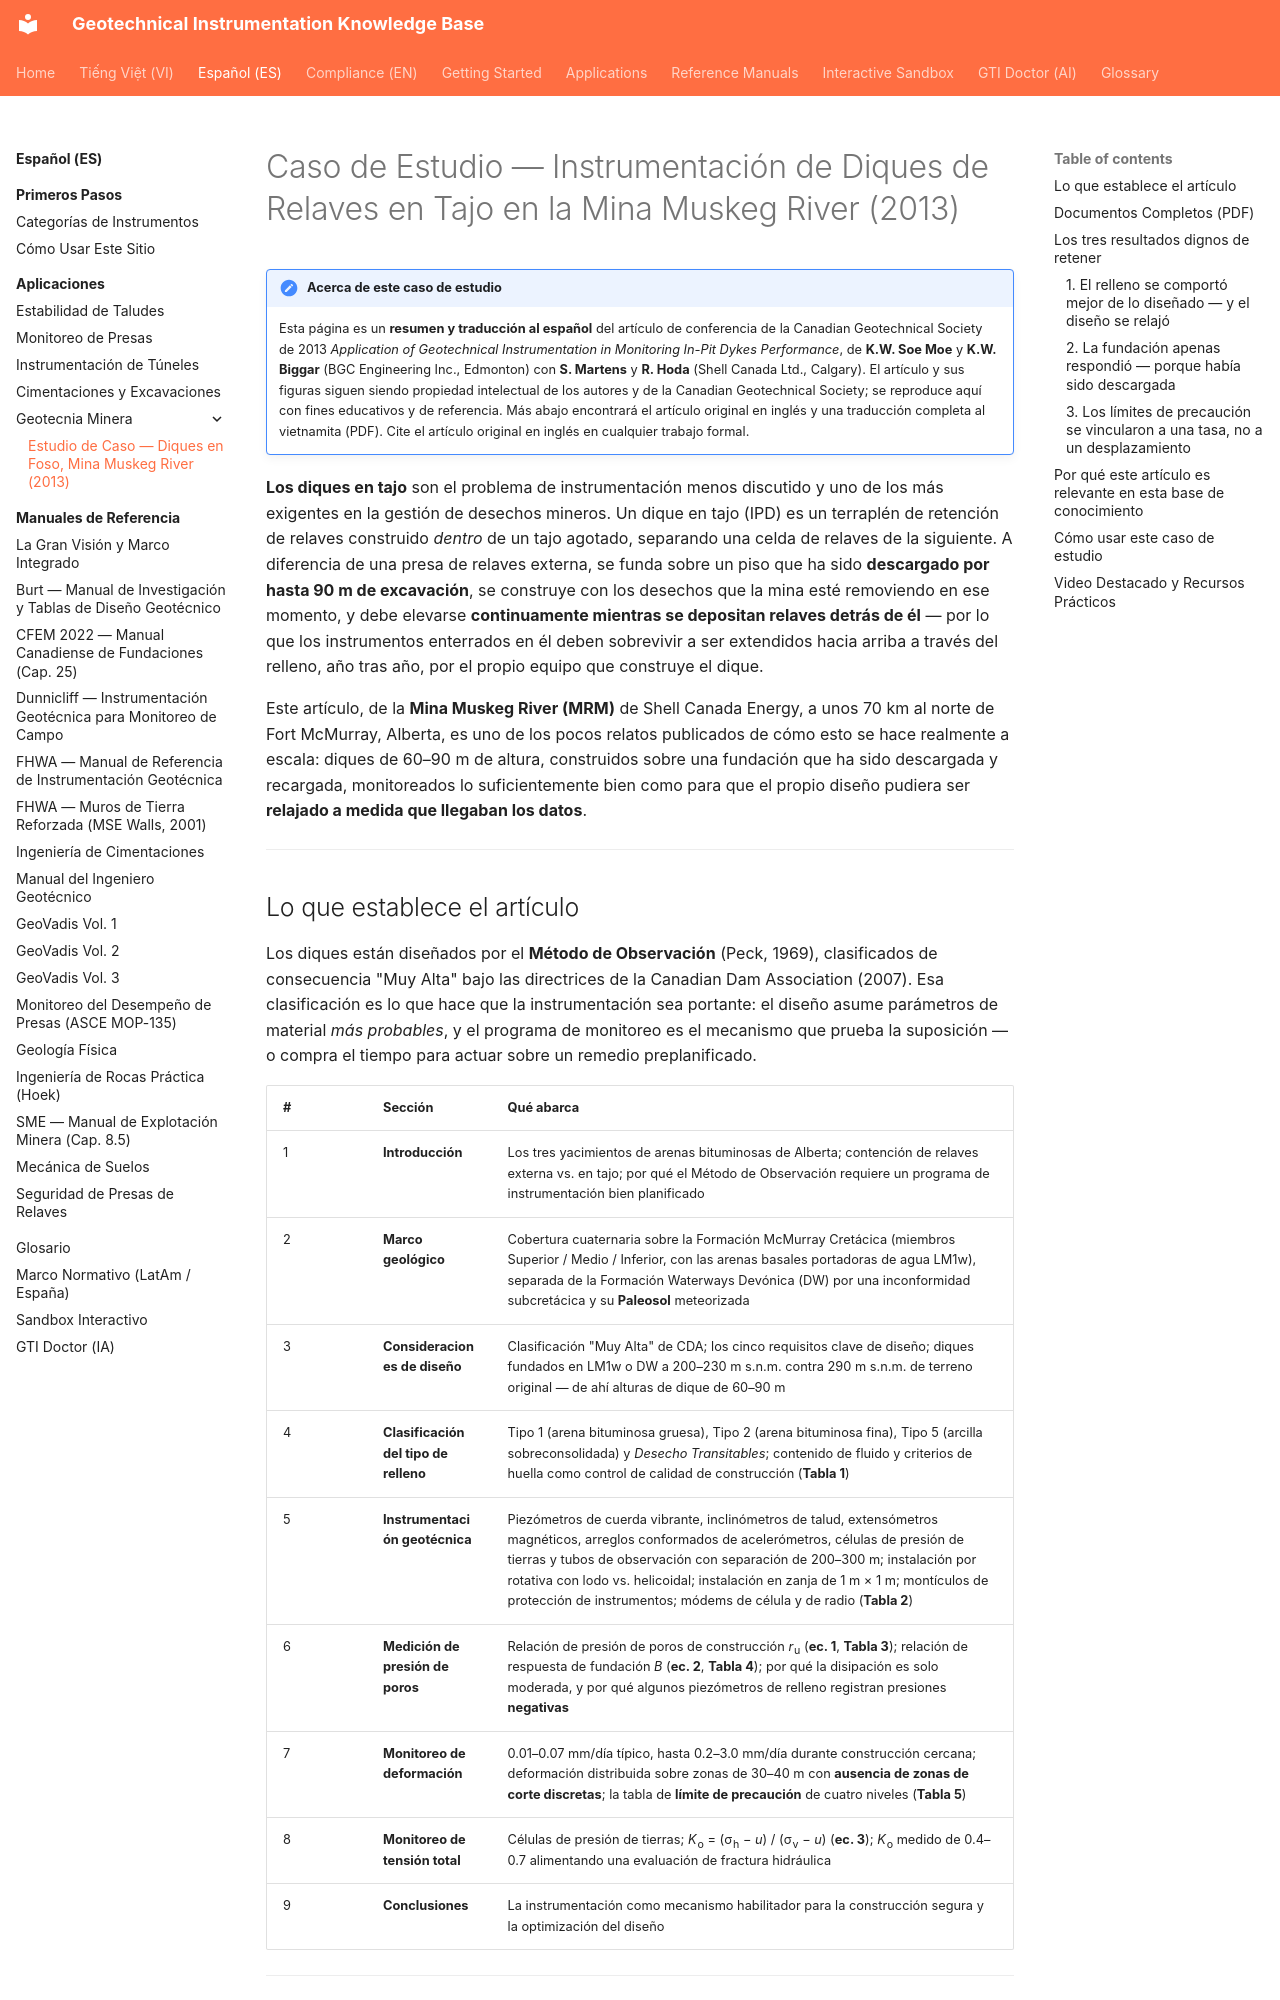

repository: geoinst/geoinst.github.io · page: es/applications/mining/in-pit-dykes-mrm/index.html · generator: mkdocs

---
lang: es
lang_alt: applications/mining/in-pit-dykes-mrm/
---
# Caso de Estudio — Instrumentación de Diques de Relaves en Tajo en la Mina Muskeg River (2013)

!!! note "Acerca de este caso de estudio"

    Esta página es un **resumen y traducción al español** del artículo de conferencia de la Canadian Geotechnical Society de 2013 *Application of Geotechnical Instrumentation in Monitoring In-Pit Dykes Performance*, de **K.W. Soe Moe** y **K.W. Biggar** (BGC Engineering Inc., Edmonton) con **S. Martens** y **R. Hoda** (Shell Canada Ltd., Calgary). El artículo y sus figuras siguen siendo propiedad intelectual de los autores y de la Canadian Geotechnical Society; se reproduce aquí con fines educativos y de referencia. Más abajo encontrará el artículo original en inglés y una traducción completa al vietnamita (PDF). Cite el artículo original en inglés en cualquier trabajo formal.

**Los diques en tajo** son el problema de instrumentación menos discutido y uno de los más exigentes en la gestión de desechos mineros. Un dique en tajo (IPD) es un terraplén de retención de relaves construido *dentro* de un tajo agotado, separando una celda de relaves de la siguiente. A diferencia de una presa de relaves externa, se funda sobre un piso que ha sido **descargado por hasta 90 m de excavación**, se construye con los desechos que la mina esté removiendo en ese momento, y debe elevarse **continuamente mientras se depositan relaves detrás de él** — por lo que los instrumentos enterrados en él deben sobrevivir a ser extendidos hacia arriba a través del relleno, año tras año, por el propio equipo que construye el dique.

Este artículo, de la **Mina Muskeg River (MRM)** de Shell Canada Energy, a unos 70 km al norte de Fort McMurray, Alberta, es uno de los pocos relatos publicados de cómo esto se hace realmente a escala: diques de 60–90 m de altura, construidos sobre una fundación que ha sido descargada y recargada, monitoreados lo suficientemente bien como para que el propio diseño pudiera ser **relajado a medida que llegaban los datos**.

---
